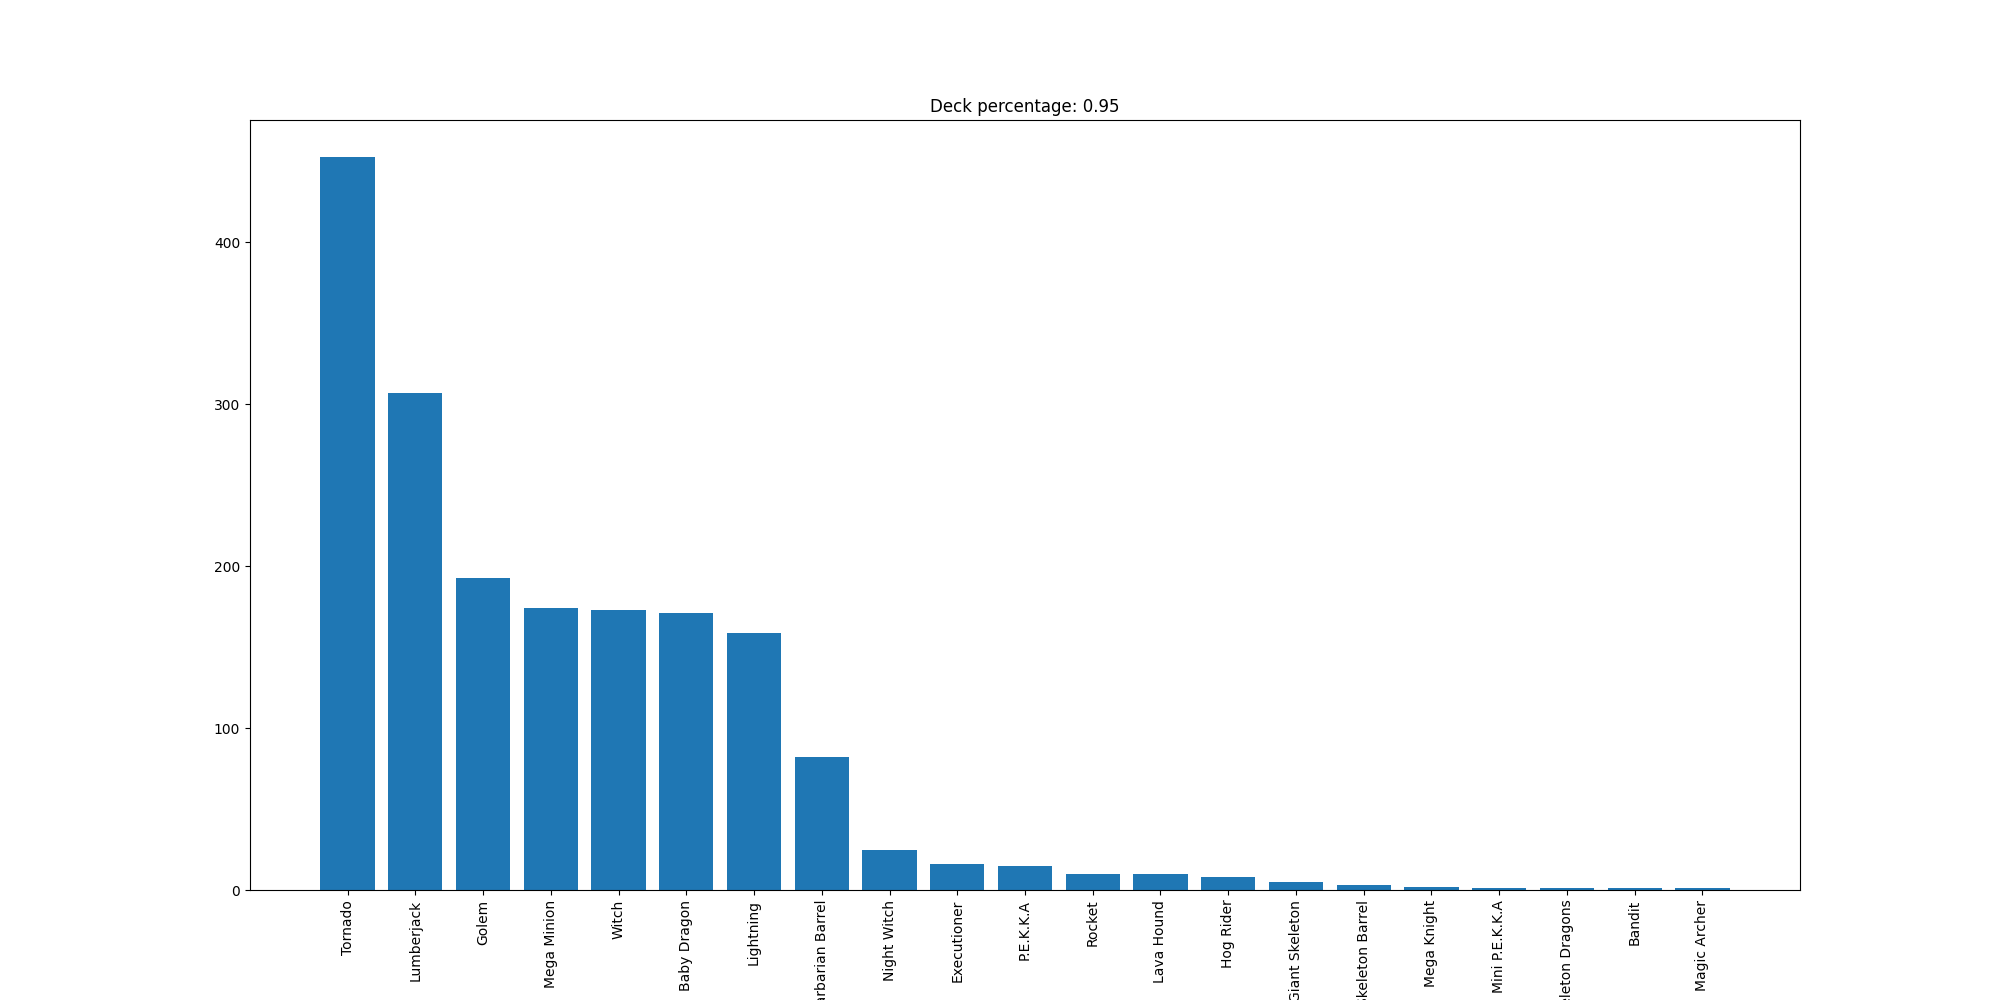

Data behind this chart, as committed beside it:
Tornado, 453
Lumberjack, 307
Golem, 193
Mega Minion, 174
Witch, 173
Baby Dragon, 171
Lightning, 159
Barbarian Barrel, 82
Night Witch, 25
Executioner, 16
P.E.K.K.A, 15
Rocket, 10
Lava Hound, 10
Hog Rider, 8
Giant Skeleton, 5
Skeleton Barrel, 3
Mega Knight, 2
Mini P.E.K.K.A, 1
Skeleton Dragons, 1
Bandit, 1
Magic Archer, 1
